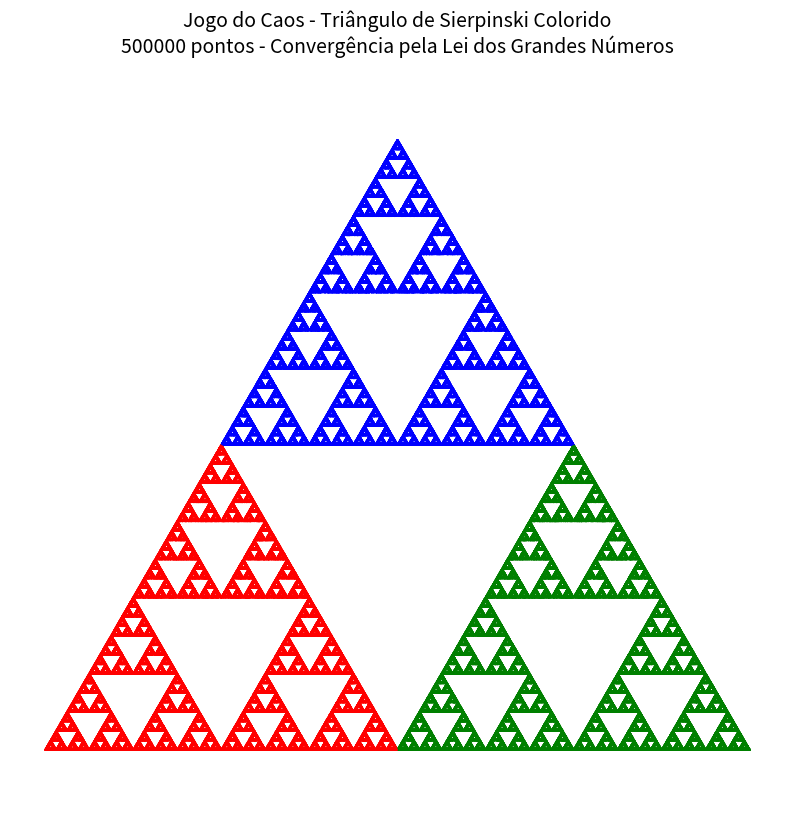

Write Python code to recreate this figure.
import numpy as np
import matplotlib.pyplot as plt

# Parâmetros
num_points = 500000  # Quantos mais pontos, melhor a convergência (lei dos grandes números)
vertices = np.array([[0, 0], [1, 0], [0.5, np.sqrt(3)/2]])  # Triângulo equilátero
colors = ['red', 'green', 'blue']  # Teoria das cores: um para cada vértice

# Ponto inicial aleatório
point = np.array([0.5, 0.5])

# Arrays para armazenar pontos e cores
x, y, c = [], [], []

for i in range(num_points):
    # Escolhe vértice aleatoriamente (probabilidade igual 1/3)
    vertex_idx = np.random.randint(0, 3)
    chosen_vertex = vertices[vertex_idx]
    chosen_color = colors[vertex_idx]

    # Move o ponto pela metade da distância até o vértice (fator de contração 0.5)
    point = (point + chosen_vertex) / 2.0

    # Armazena para plotagem (pula os primeiros para evitar artefatos iniciais)
    if i > 100:
        x.append(point[0])
        y.append(point[1])
        c.append(chosen_color)

# Plot
plt.figure(figsize=(10, 10))
plt.scatter(x, y, c=c, s=0.2, alpha=0.8)
plt.axis('equal')
plt.axis('off')
plt.title('Jogo do Caos - Triângulo de Sierpinski Colorido\n'
          f'{num_points} pontos - Convergência pela Lei dos Grandes Números',
          fontsize=14)
plt.savefig('sierpinski.png')
